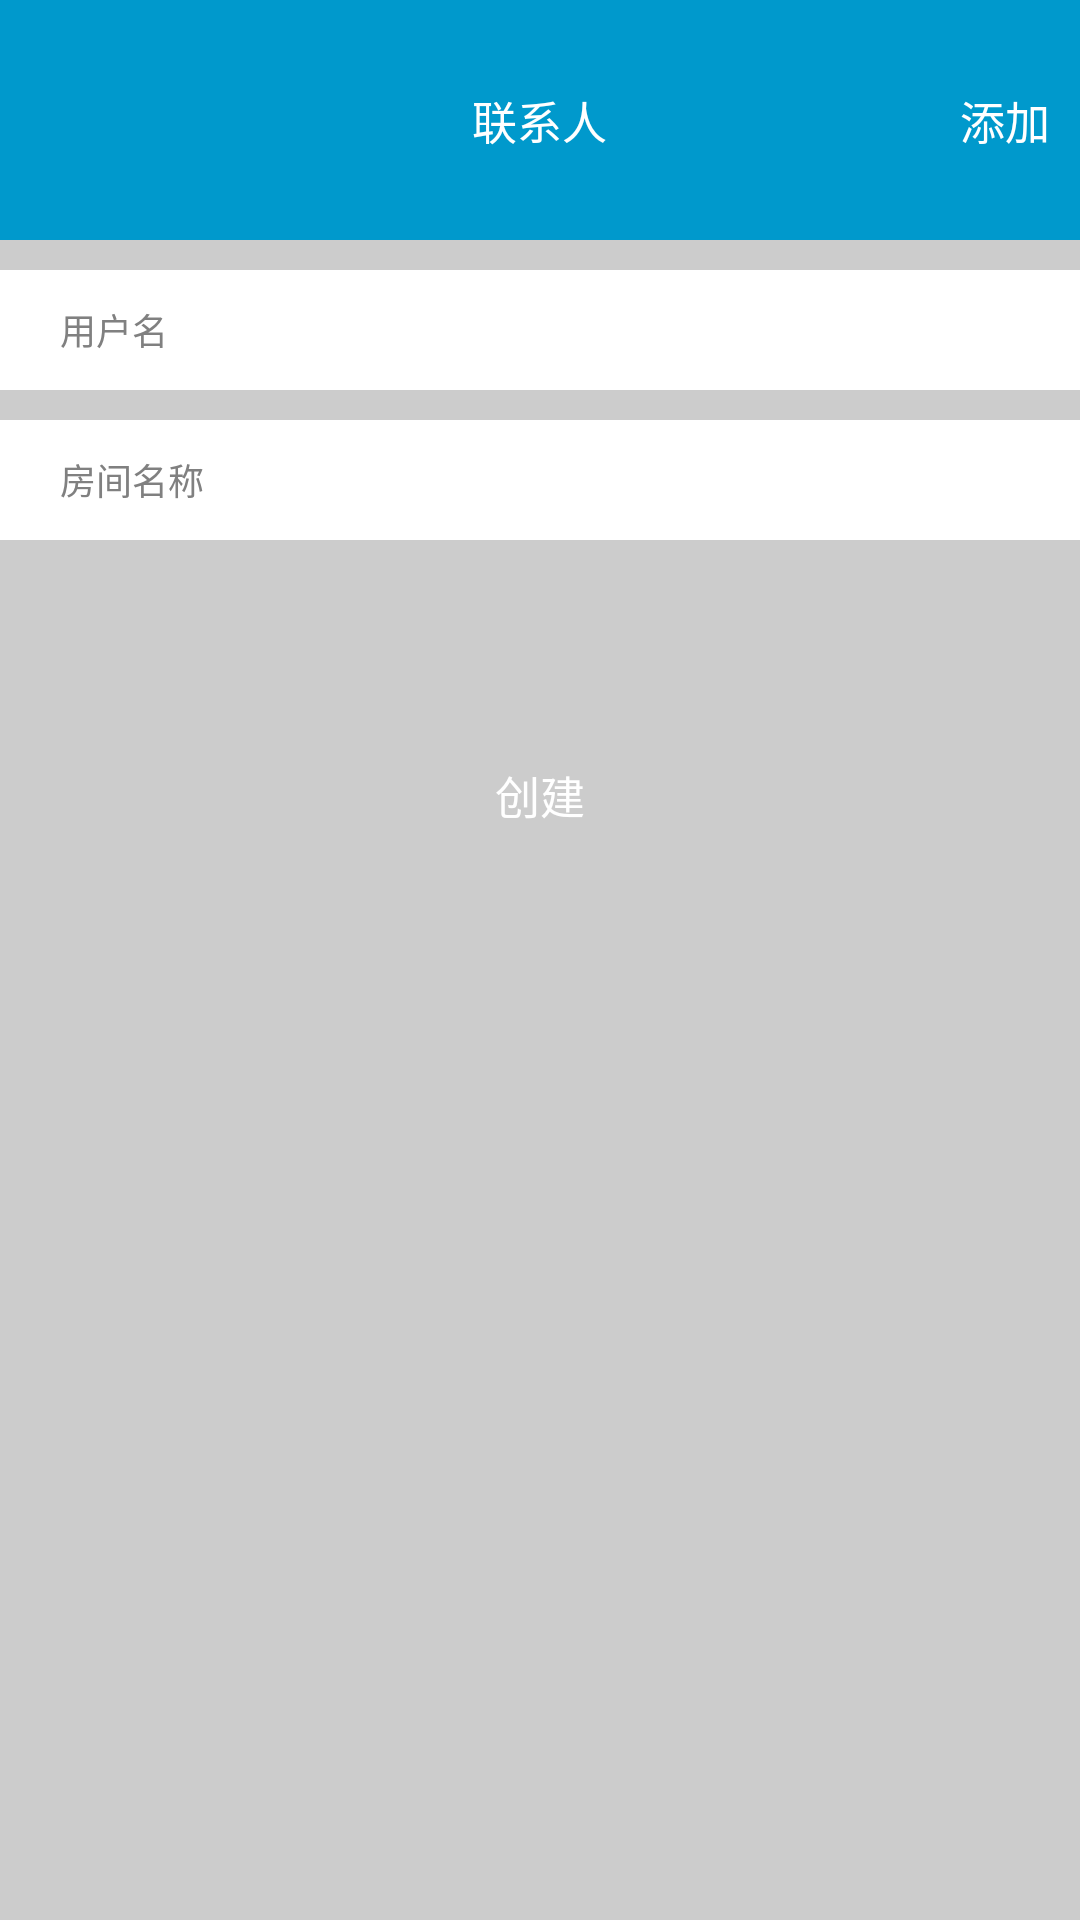

Reconstruct the res/layout file that produces this screen, plus the resources it refers to.
<!-- AndroidManifest.xml: activity theme android:Theme.NoTitleBar.Fullscreen -->
<!-- res/layout/create_room.xml -->
<?xml version="1.0" encoding="utf-8"?>
<LinearLayout xmlns:android="http://schemas.android.com/apk/res/android"
    android:layout_width="match_parent"
    android:layout_height="match_parent"
    android:background="#CCCCCC"
    android:orientation="vertical" >

    <include
        android:layout_width="fill_parent"
        android:layout_height="wrap_content"
        layout="@layout/include" />

    <LinearLayout
        android:layout_width="fill_parent"
        android:layout_height="wrap_content"
        android:layout_marginTop="10dp"
        android:background="@color/white" >

        <EditText
            android:id="@+id/room_user"
            android:layout_width="match_parent"
            android:layout_height="40dp"
            android:layout_marginLeft="20dp"
            android:layout_marginRight="20dp"
            android:background="@color/white"
            android:gravity="center_vertical"
            android:hint="用户名"
            android:textSize="12dp" />
    </LinearLayout>

    <LinearLayout
        android:layout_width="fill_parent"
        android:layout_height="wrap_content"
        android:layout_marginTop="10dp"
        android:background="@color/white" >

        <EditText
            android:id="@+id/room_name"
            android:layout_width="match_parent"
            android:layout_height="40dp"
            android:layout_marginLeft="20dp"
            android:layout_marginRight="20dp"
            android:background="@color/white"
            android:gravity="center_vertical"
            android:hint="房间名称"
            android:textSize="12dp" />
    </LinearLayout>

    <LinearLayout
        android:layout_width="fill_parent"
        android:layout_height="150dp"
        android:layout_marginTop="10dp"
        android:background="#CCCCCC"
        android:gravity="center" >

        <Button
            android:id="@+id/btn_createroom"
            android:layout_width="60dp"
            android:layout_height="40dp"
            android:background="@drawable/button_login_bg"
            android:text="创建"
            android:textColor="#FFFFFF"
            android:textSize="15dp" />
    </LinearLayout>

    <LinearLayout
        android:layout_width="fill_parent"
        android:layout_height="wrap_content"
        android:layout_marginTop="10dp"
        android:background="#CCCCCC"
        android:gravity="center" >

        <TextView
            android:id="@+id/news"
            android:layout_width="wrap_content"
            android:layout_height="wrap_content"
            android:text=""
            android:textColor="#FFFFFF"
            android:textSize="15dp" />
    </LinearLayout>

</LinearLayout>
<!-- res/layout/include.xml (included above) -->
<?xml version="1.0" encoding="utf-8"?>
<LinearLayout xmlns:android="http://schemas.android.com/apk/res/android"
    android:layout_width="match_parent"
    android:layout_height="match_parent"
    android:orientation="vertical" >

    <RelativeLayout
        android:layout_width="fill_parent"
        android:layout_height="80dp"
        android:background="#0099CC"
        android:gravity="center_vertical" >

        <ImageView
            android:layout_width="30dp"
            android:layout_height="30dp"
            android:layout_alignParentLeft="true"
            android:layout_centerVertical="true"
            android:layout_marginLeft="10dp"
            android:src="@drawable/h091" />

        <TextView
            android:id="@+id/title"
            android:layout_width="wrap_content"
            android:layout_height="wrap_content"
            android:layout_centerHorizontal="true"
            android:layout_centerVertical="true"
            android:text="联系人"
            android:textColor="#FFFFFF"
            android:textSize="15dp" />

        <TextView
            android:id="@+id/add"
            android:layout_width="wrap_content"
            android:layout_height="wrap_content"
            android:layout_alignParentRight="true"
            android:layout_centerVertical="true"
            android:layout_marginRight="10dp"
            android:text="添加"
            android:textColor="#FFFFFF"
            android:textSize="15dp" />
    </RelativeLayout>

</LinearLayout>
<!-- resources referenced by this layout -->
<resources>
  <color name="white">#ffffffff</color>
</resources>
